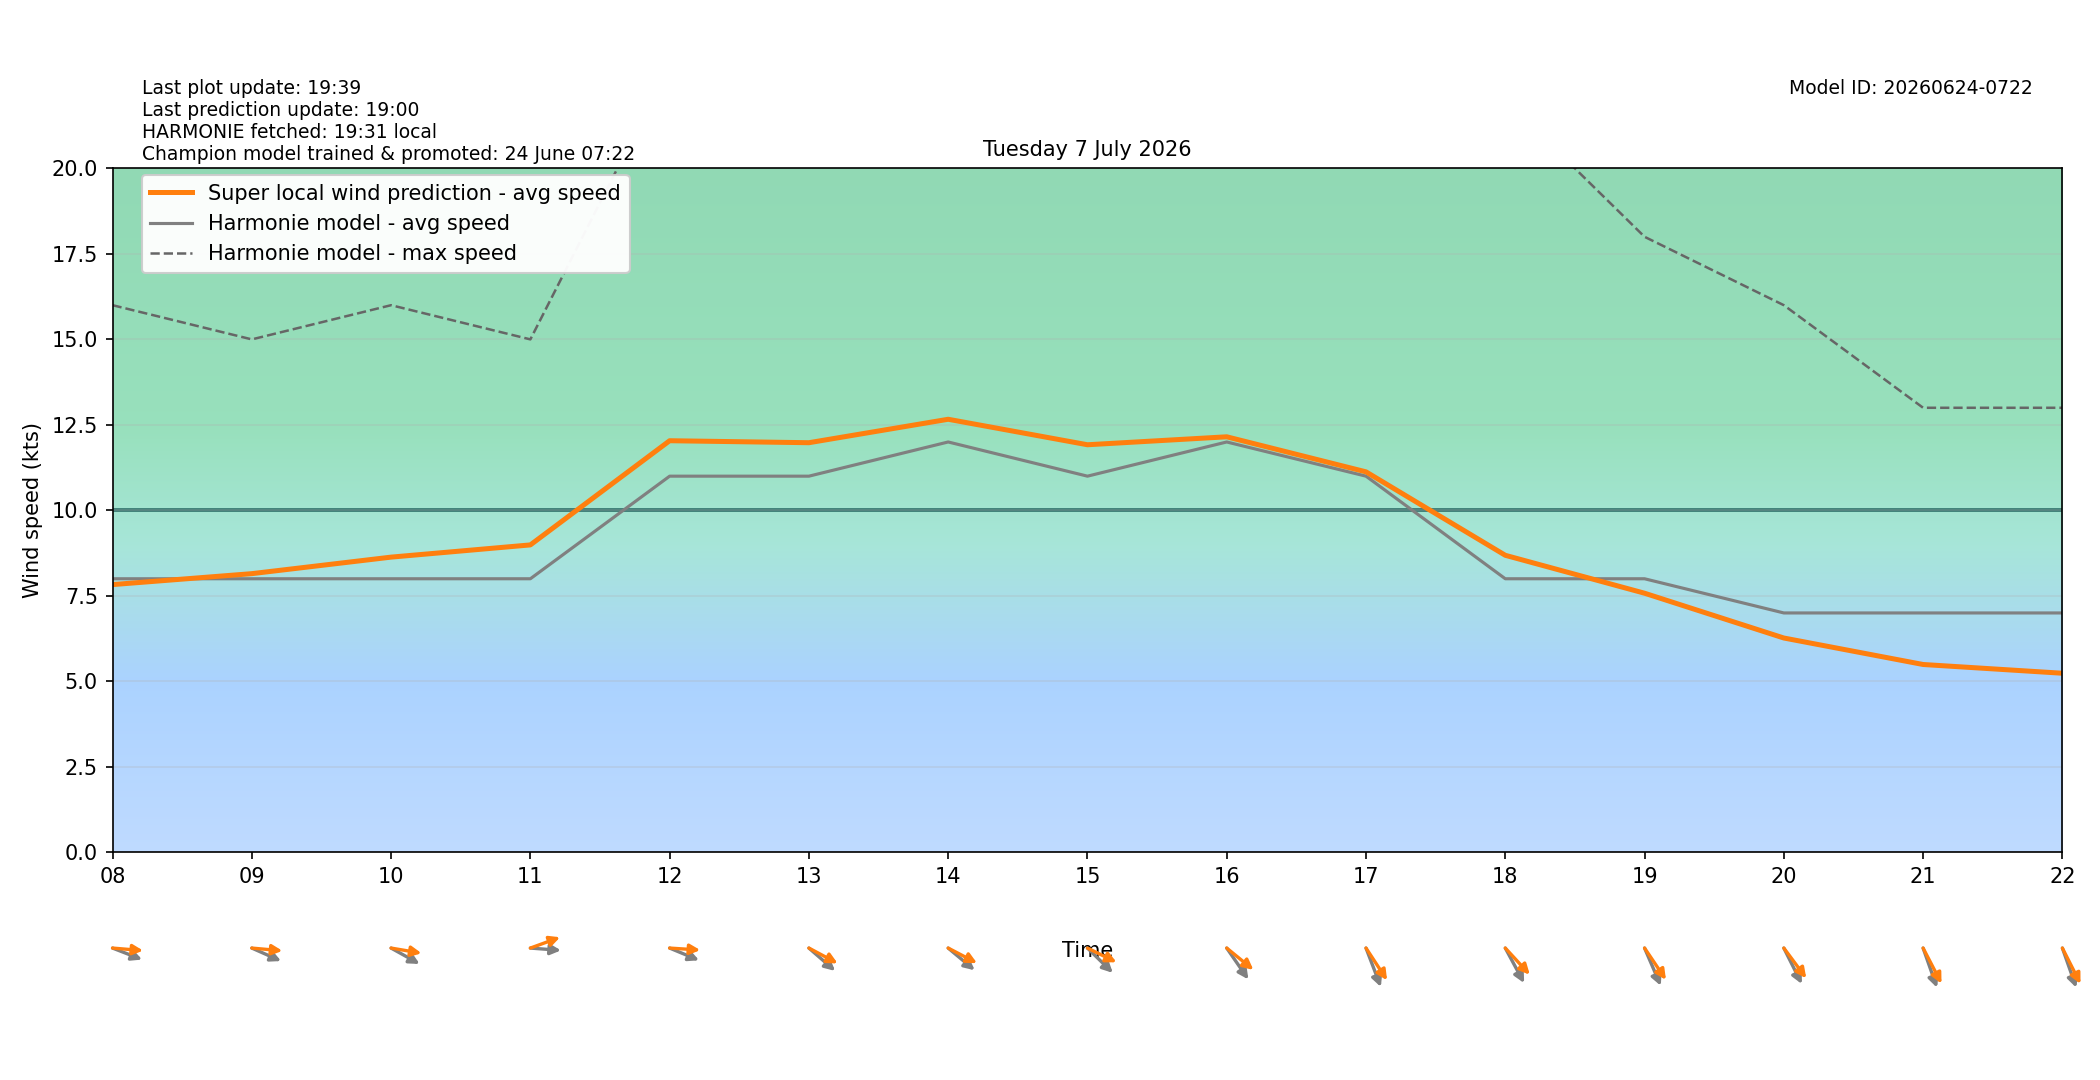

Values plotted in this chart, from the file beside it:
target_time_utc, target_time_local, hour_utc, hour_local, forecast_wind_speed, forecast_wind_min, forecast_wind_max, lstm_pred_wind_speed, delta_speed_lstm_minus_forecast, forecast_wind_dir_deg, lstm_pred_wind_dir_deg, delta_dir_lstm_minus_forecast
2026-07-06T22:00:00Z, 2026-07-07T00:00:00+0200, 22, 00, 5.0, 5.0, 11.0, 3.841, -1.159, 278.0, 278.2, 0.2263
2026-07-06T23:00:00Z, 2026-07-07T01:00:00+0200, 23, 01, 4.0, 4.0, 8.0, 2.924, -1.076, 244.0, 239.3, -4.727
2026-07-07T00:00:00Z, 2026-07-07T02:00:00+0200, 00, 02, 5.0, 5.0, 8.0, 3.815, -1.185, 261.0, 255.8, -5.19
2026-07-07T01:00:00Z, 2026-07-07T03:00:00+0200, 01, 03, 4.0, 4.0, 8.0, 3.305, -0.6946, 261.0, 257.2, -3.803
2026-07-07T02:00:00Z, 2026-07-07T04:00:00+0200, 02, 04, 5.0, 5.0, 9.0, 4.256, -0.7439, 278.0, 270.6, -7.43
2026-07-07T03:00:00Z, 2026-07-07T05:00:00+0200, 03, 05, 5.0, 5.0, 9.0, 4.437, -0.5633, 266.0, 256.4, -9.644
2026-07-07T04:00:00Z, 2026-07-07T06:00:00+0200, 04, 06, 6.0, 6.0, 10.0, 5.398, -0.6024, 261.0, 249.8, -11.2
2026-07-07T05:00:00Z, 2026-07-07T07:00:00+0200, 05, 07, 9.0, 9.0, 15.0, 8.192, -0.8083, 276.0, 265.2, -10.76
2026-07-07T06:00:00Z, 2026-07-07T08:00:00+0200, 06, 08, 8.0, 8.0, 16.0, 7.829, -0.1708, 285.0, 273.3, -11.74
2026-07-07T07:00:00Z, 2026-07-07T09:00:00+0200, 07, 09, 8.0, 8.0, 15.0, 8.149, 0.1492, 287.0, 273.5, -13.49
2026-07-07T08:00:00Z, 2026-07-07T10:00:00+0200, 08, 10, 8.0, 8.0, 16.0, 8.633, 0.6326, 291.0, 276.6, -14.36
2026-07-07T09:00:00Z, 2026-07-07T11:00:00+0200, 09, 11, 8.0, 8.0, 15.0, 8.99, 0.9898, 273.0, 255.9, -17.1
2026-07-07T10:00:00Z, 2026-07-07T12:00:00+0200, 10, 12, 11.0, 11.0, 23.0, 12.04, 1.037, 286.0, 272.5, -13.46
2026-07-07T11:00:00Z, 2026-07-07T13:00:00+0200, 11, 13, 11.0, 11.0, 21.0, 11.98, 0.9785, 301.0, 290.2, -10.8
2026-07-07T12:00:00Z, 2026-07-07T14:00:00+0200, 12, 14, 12.0, 12.0, 22.0, 12.66, 0.664, 300.0, 289.8, -10.19
2026-07-07T13:00:00Z, 2026-07-07T15:00:00+0200, 13, 15, 11.0, 11.0, 22.0, 11.92, 0.9187, 304.0, 288.6, -15.35
2026-07-07T14:00:00Z, 2026-07-07T16:00:00+0200, 14, 16, 12.0, 12.0, 22.0, 12.15, 0.1513, 315.0, 299.4, -15.61
2026-07-07T15:00:00Z, 2026-07-07T17:00:00+0200, 15, 17, 11.0, 11.0, 22.0, 11.13, 0.1265, 331.0, 316.5, -14.51
2026-07-07T16:00:00Z, 2026-07-07T18:00:00+0200, 16, 18, 8.0, 8.0, 22.0, 8.686, 0.6861, 322.0, 306.8, -15.18
2026-07-07T17:00:00Z, 2026-07-07T19:00:00+0200, 17, 19, 8.0, 8.0, 18.0, 7.577, -0.4229, 328.0, 315.7, -12.33
2026-07-07T18:00:00Z, 2026-07-07T20:00:00+0200, 18, 20, 7.0, 7.0, 16.0, 6.267, -0.7328, 324.0, 312.9, -11.12
2026-07-07T19:00:00Z, 2026-07-07T21:00:00+0200, 19, 21, 7.0, 7.0, 13.0, 5.493, -1.507, 333.0, 323.1, -9.904
2026-07-07T20:00:00Z, 2026-07-07T22:00:00+0200, 20, 22, 7.0, 7.0, 13.0, 5.237, -1.763, 333.0, 323.7, -9.263
2026-07-07T21:00:00Z, 2026-07-07T23:00:00+0200, 21, 23, 6.0, 6.0, 12.0, 4.419, -1.581, 334.0, 324.3, -9.683
